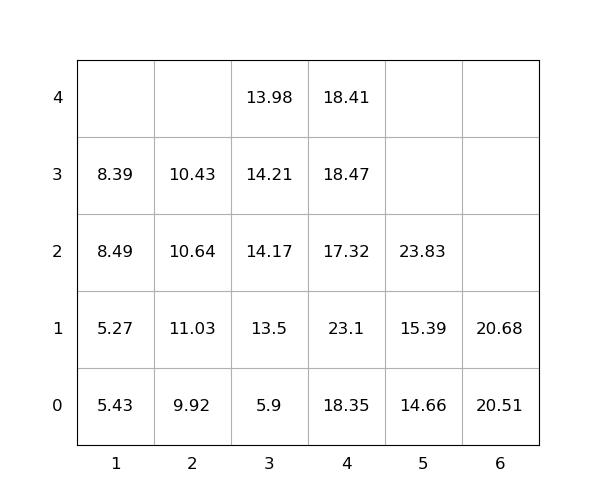

Source data for this figure (header and first rows):
idx, loc_x, loc_y, loc_z, weight, group, score, seq, reloc, size(ft)
1, 3, 0, 0, 5.9, 0, 5.9, 1, 0, 20
2, 4, 0, 0, 18.35, 0, 18.35, 2, 1.0, 20
3, 3, 0, 1, 13.5, 0, 13.5, 3, 1.0, 20
4, 4, 0, 1, 23.1, 0, 23.1, 4, 1.0, 20
5, 3, 0, 2, 14.17, 0, 14.17, 5, 1.0, 20
6, 2, 0, 0, 9.92, 0, 9.92, 6, 0, 20
7, 1, 0, 0, 5.43, 0, 5.43, 7, 1.0, 20
8, 4, 0, 2, 17.32, 0, 17.32, 8, 1.0, 20
9, 3, 0, 3, 14.21, 0, 14.21, 9, 1.0, 20
10, 6, 0, 0, 20.51, 0, 20.51, 10, 0, 20
11, 6, 0, 1, 20.68, 0, 20.68, 11, 0, 20
12, 5, 0, 0, 14.66, 0, 14.66, 12, 0, 20
13, 3, 0, 4, 13.98, 0, 13.98, 13, 1.0, 20
14, 1, 0, 1, 5.27, 0, 5.27, 14, 1.0, 20
15, 4, 0, 3, 18.47, 0, 18.47, 15, 1.0, 20
16, 2, 0, 1, 11.03, 0, 11.03, 16, 1.0, 20
17, 2, 0, 2, 10.64, 0, 10.64, 17, 1.0, 20
18, 1, 0, 2, 8.49, 0, 8.49, 18, 1.0, 20
19, 1, 0, 3, 8.39, 0, 8.39, 19, 1.0, 20
20, 2, 0, 3, 10.43, 0, 10.43, 20, 1.0, 20
21, 5, 0, 1, 15.39, 0, 15.39, 21, 0, 20
22, 4, 0, 4, 18.41, 0, 18.41, 22, 1.0, 20
23, 5, 0, 2, 23.83, 0, 23.83, 23, 0, 20
